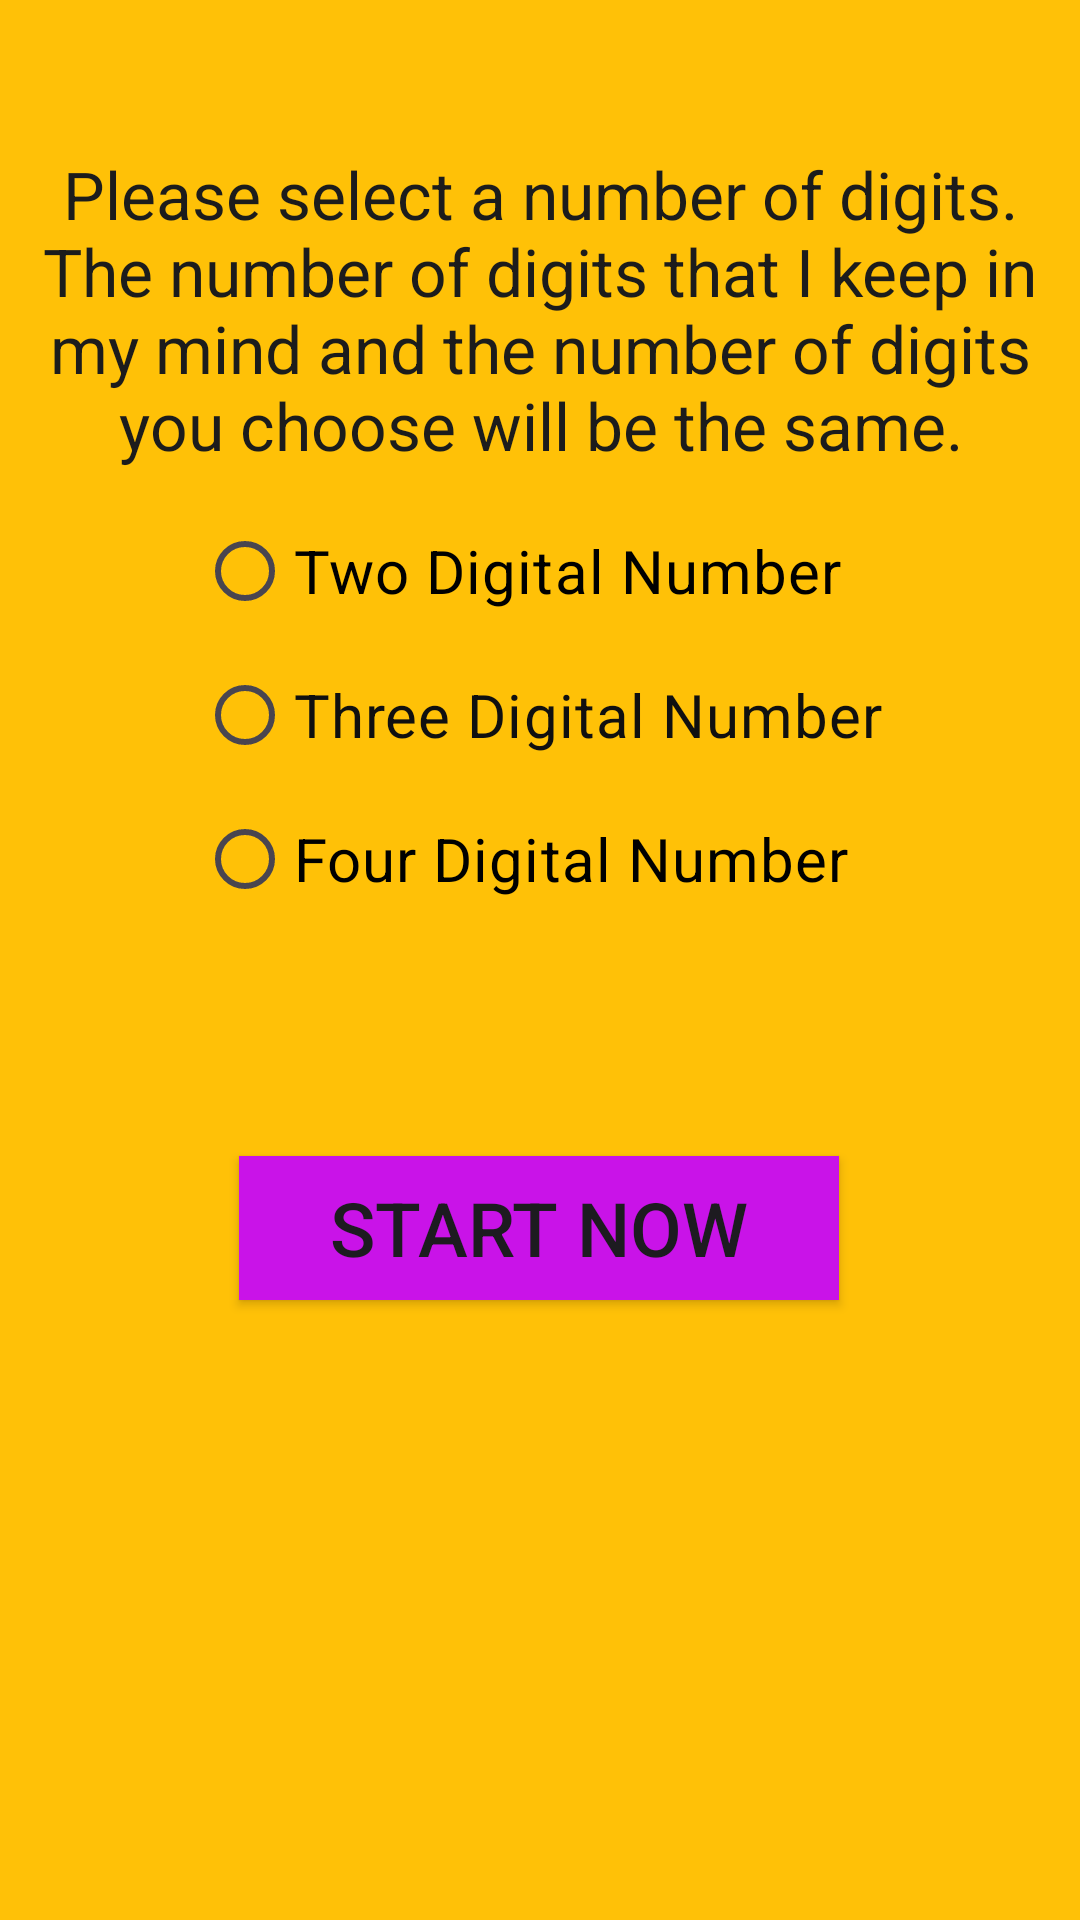

Reconstruct the res/layout file that produces this screen, plus the resources it refers to.
<!-- AndroidManifest.xml: application theme Theme.GuessingNumberGame -->
<!-- res/layout/activity_main.xml -->
<?xml version="1.0" encoding="utf-8"?>
<androidx.constraintlayout.widget.ConstraintLayout xmlns:android="http://schemas.android.com/apk/res/android"
    xmlns:app="http://schemas.android.com/apk/res-auto"
    xmlns:tools="http://schemas.android.com/tools"
    android:layout_width="match_parent"
    android:layout_height="match_parent"
    android:background="#FFC107"
    tools:context=".MainActivity">

    <TextView
        android:id="@+id/text"
        android:layout_width="350dp"
        android:layout_height="wrap_content"
        android:layout_marginTop="50dp"
        android:text="@string/info"
        android:textAlignment="center"
        android:textColor="#1C1C1C"
        android:textSize="22sp"
        app:layout_constraintEnd_toEndOf="parent"
        app:layout_constraintHorizontal_bias="0.5"
        app:layout_constraintStart_toStartOf="parent"
        app:layout_constraintTop_toTopOf="parent" />

    <RadioGroup
        android:id="@+id/radioGroup"
        android:layout_width="wrap_content"
        android:layout_height="wrap_content"
        android:layout_margin="10dp"
        android:layout_marginTop="120dp"
        app:layout_constraintEnd_toEndOf="parent"
        app:layout_constraintHorizontal_bias="0.5"
        app:layout_constraintStart_toStartOf="parent"
        app:layout_constraintTop_toBottomOf="@+id/text">

        <RadioButton
            android:id="@+id/radio1"
            android:layout_width="match_parent"
            android:layout_height="wrap_content"
            android:text="Two Digital Number"
            android:textColor="#000000"
            android:textSize="20sp" />

        <RadioButton
            android:id="@+id/radio2"
            android:layout_width="match_parent"
            android:layout_height="wrap_content"
            android:text="Three Digital Number"
            android:textColor="#101010"
            android:textSize="20sp" />

        <RadioButton
            android:id="@+id/radio3"
            android:layout_width="match_parent"
            android:layout_height="wrap_content"
            android:text="Four Digital Number"
            android:textColor="#000000"
            android:textSize="20sp" />
    </RadioGroup>

    <Button
        android:id="@+id/button1"
        android:layout_width="200dp"
        android:layout_height="wrap_content"
        android:layout_marginTop="75dp"
        android:background="#C913E8"
        android:text="Start Now"
        android:textSize="25sp"
        app:layout_constraintEnd_toEndOf="parent"
        app:layout_constraintHorizontal_bias="0.497"
        app:layout_constraintStart_toStartOf="parent"
        app:layout_constraintTop_toBottomOf="@+id/radioGroup" />

</androidx.constraintlayout.widget.ConstraintLayout>
<!-- resources referenced by this layout -->
<resources>
  <string name="info">Please select a number of digits.
          The number of digits that
          I keep in my mind and the number
          of digits you choose will be the same.</string>
  <style name="Theme.GuessingNumberGame" parent="Base.Theme.GuessingNumberGame" />
  <style name="Base.Theme.GuessingNumberGame" parent="Theme.Material3.DayNight">
          
         <item name="colorPrimary">@color/colorPrimary</item> --&gt;
      </style>
  <color name="colorPrimary">#C723E3</color>
</resources>
